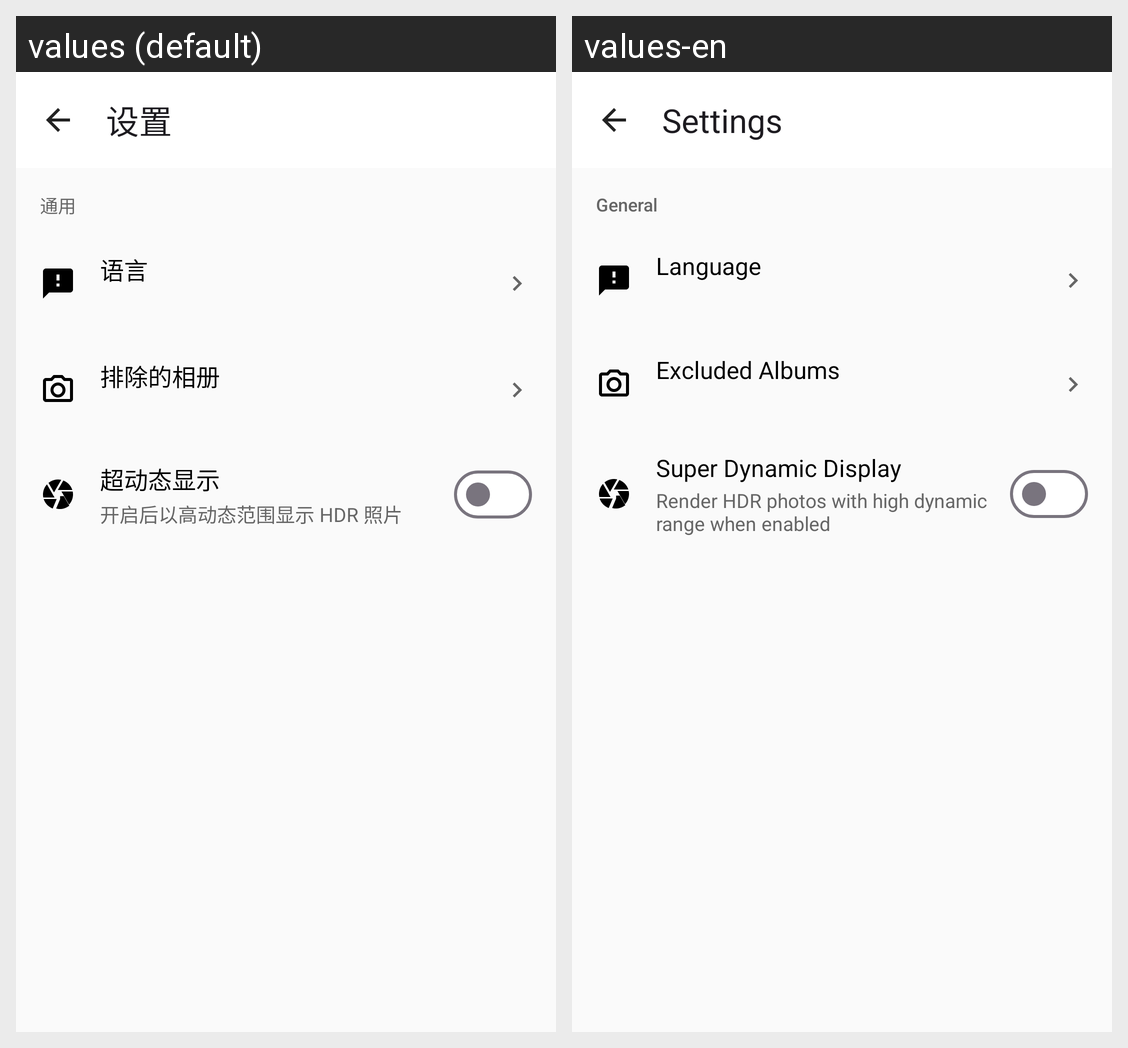

Translations of the strings shown on this Android screen, per locale in the grid:
Android screen res/layout/fragment_settings.xml rendered under 2 locales, left to right: values (default), values-en. Device: Nexus 5 (rendered at 1080×1920; each locale shown at half size, 540×960, under a caption strip naming it); theme Theme.StarGallery.
Strings drawn on this screen, with the default value and each locale's value (text and hints the layout hard-codes, and strings that could not be matched under every locale, appear in the picture but are not listed):

settings
  values: 设置
  values-en: Settings

about_section_general
  values: 通用
  values-en: General

settings_language
  values: 语言
  values-en: Language

settings_excluded_albums
  values: 排除的相册
  values-en: Excluded Albums

settings_hdr_display
  values: 超动态显示
  values-en: Super Dynamic Display

settings_hdr_display_summary
  values: 开启后以高动态范围显示 HDR 照片
  values-en: Render HDR photos with high dynamic range when enabled
